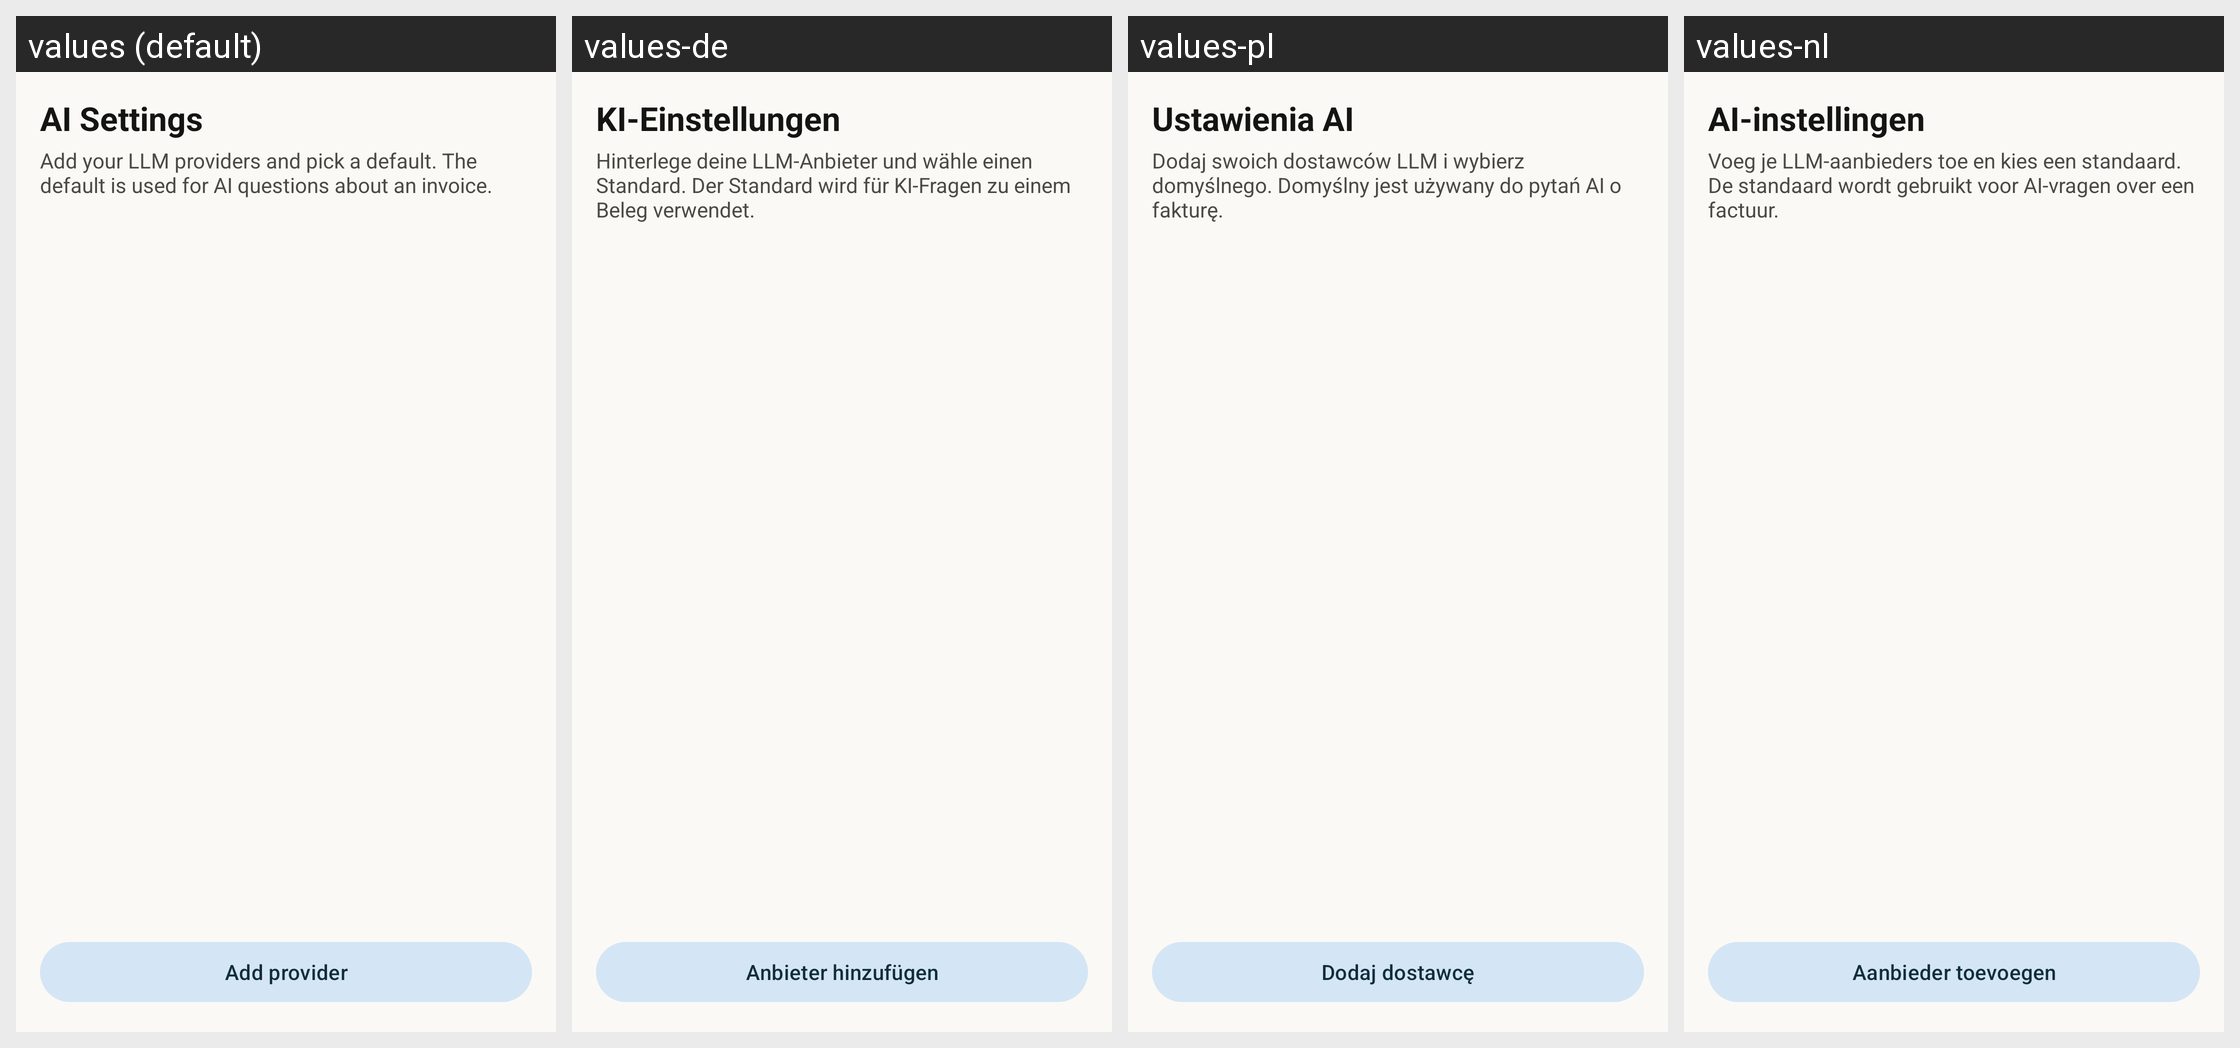

The same Android screen rendered under several of its app's locales, left to right. List the strings drawn on it with the default value and each locale's translation.
Android screen res/layout/fragment_ai_settings.xml rendered under 4 locales, left to right: values (default), values-de, values-pl, values-nl. Device: Nexus 5 (rendered at 1080×1920; each locale shown at half size, 540×960, under a caption strip naming it); theme Theme.Peppolreaderfree.
Other locales in the repository, not shown: values-fr.
Strings drawn on this screen, with the default value and each locale's value (text and hints the layout hard-codes, and strings that could not be matched under every locale, appear in the picture but are not listed):

ai_settings_title
  values: AI Settings
  values-de: KI-Einstellungen
  values-pl: Ustawienia AI
  values-nl: AI-instellingen

ai_settings_help
  values: Add your LLM providers and pick a default. The default is used for AI questions about an invoice.
  values-de: Hinterlege deine LLM-Anbieter und wähle einen Standard. Der Standard wird für KI-Fragen zu einem Beleg verwendet.
  values-pl: Dodaj swoich dostawców LLM i wybierz domyślnego. Domyślny jest używany do pytań AI o fakturę.
  values-nl: Voeg je LLM-aanbieders toe en kies een standaard. De standaard wordt gebruikt voor AI-vragen over een factuur.

ai_add_credential
  values: Add provider
  values-de: Anbieter hinzufügen
  values-pl: Dodaj dostawcę
  values-nl: Aanbieder toevoegen
